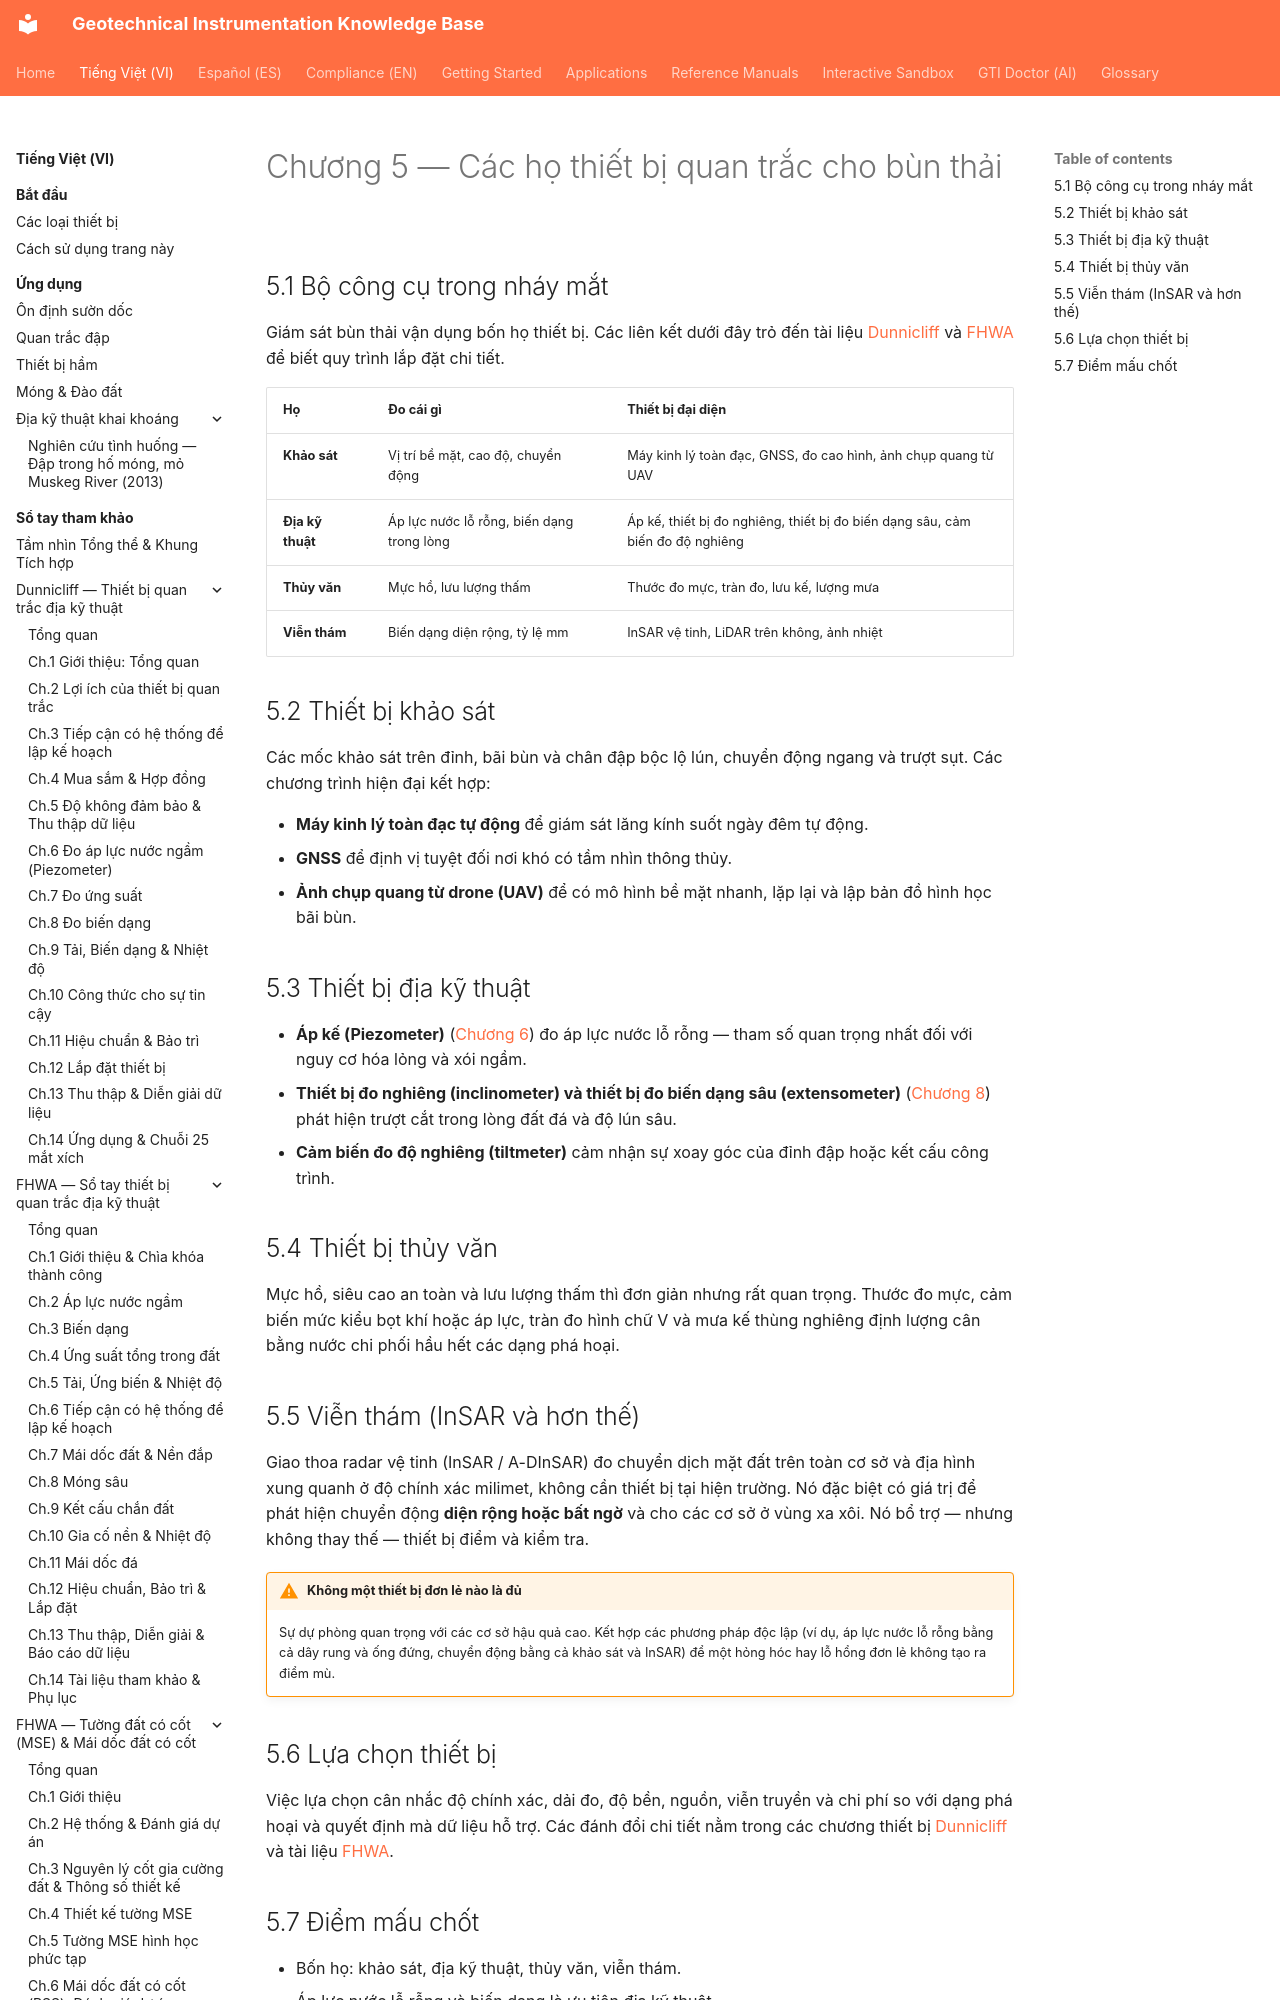

repository: geoinst/geoinst.github.io · page: vi/reference-manuals/tailings-dam-safety/chapter-05-instruments/index.html · generator: mkdocs

---
lang: vi
lang_alt: reference-manuals/tailings-dam-safety/chapter-05-instruments/
---
# Chương 5 — Các họ thiết bị quan trắc cho bùn thải

## 5.1 Bộ công cụ trong nháy mắt

Giám sát bùn thải vận dụng bốn họ thiết bị. Các liên kết dưới đây trỏ đến tài liệu
[Dunnicliff](../dunnicliff/index.md) và [FHWA](../fhwa/index.md) để biết quy trình lắp đặt
chi tiết.
